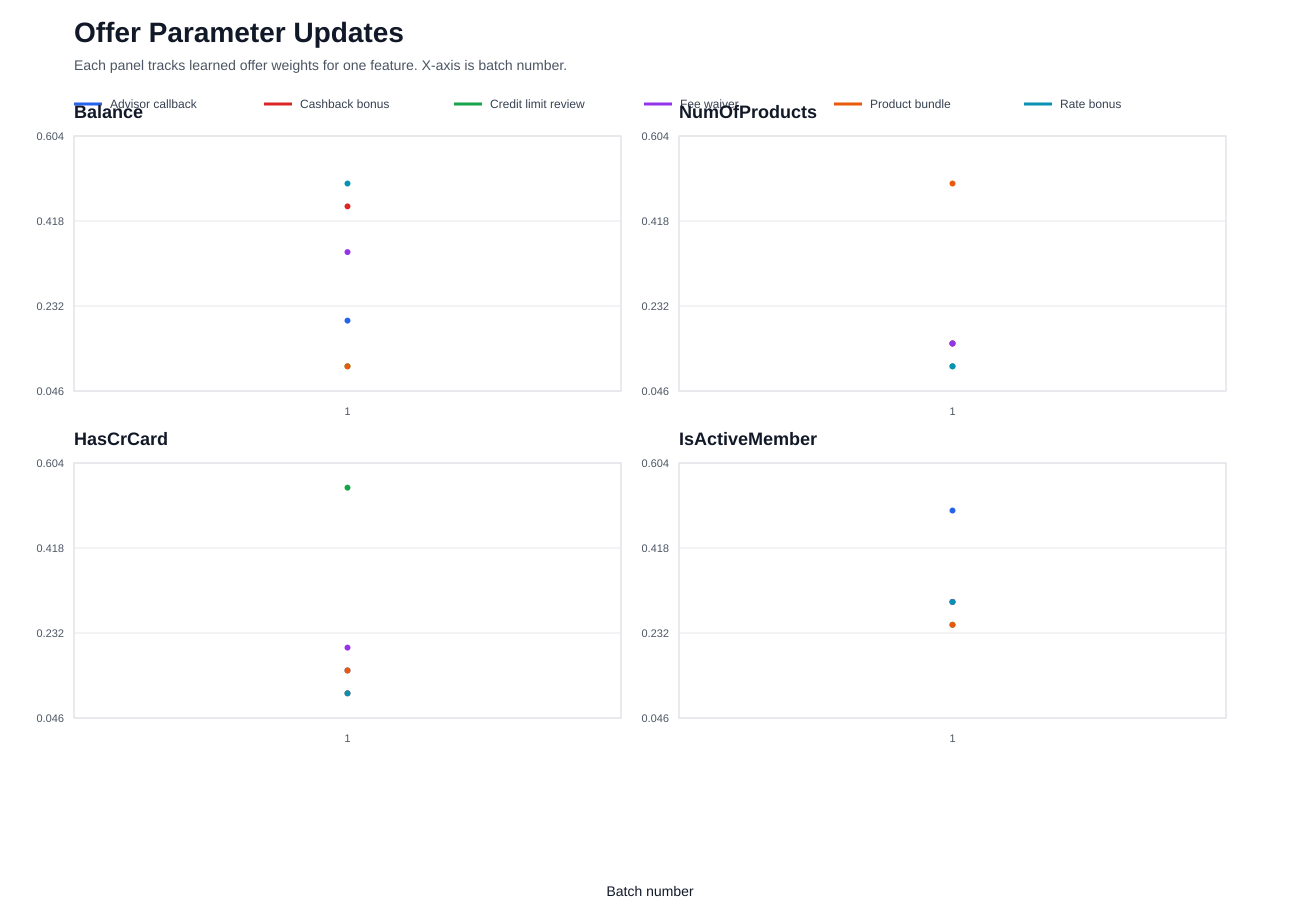

The table this chart was drawn from, first rows:
batch_number, feature, offer, offer_label, weight, reason, customer_id
1, Balance, cashback_bonus, Cashback bonus, 0.45, initialize, 
1, Balance, fee_waiver, Fee waiver, 0.35, initialize, 
1, Balance, rate_bonus, Rate bonus, 0.5, initialize, 
1, Balance, credit_limit_review, Credit limit review, 0.1, initialize, 
1, Balance, product_bundle, Product bundle, 0.1, initialize, 
1, Balance, advisor_callback, Advisor callback, 0.2, initialize, 
1, NumOfProducts, cashback_bonus, Cashback bonus, 0.15, initialize, 
1, NumOfProducts, fee_waiver, Fee waiver, 0.15, initialize, 
1, NumOfProducts, rate_bonus, Rate bonus, 0.1, initialize, 
1, NumOfProducts, credit_limit_review, Credit limit review, 0.1, initialize, 
1, NumOfProducts, product_bundle, Product bundle, 0.5, initialize, 
1, NumOfProducts, advisor_callback, Advisor callback, 0.15, initialize, 
1, HasCrCard, cashback_bonus, Cashback bonus, 0.1, initialize, 
1, HasCrCard, fee_waiver, Fee waiver, 0.2, initialize, 
1, HasCrCard, rate_bonus, Rate bonus, 0.1, initialize, 
1, HasCrCard, credit_limit_review, Credit limit review, 0.55, initialize, 
1, HasCrCard, product_bundle, Product bundle, 0.15, initialize, 
1, HasCrCard, advisor_callback, Advisor callback, 0.15, initialize, 
1, IsActiveMember, cashback_bonus, Cashback bonus, 0.3, initialize, 
1, IsActiveMember, fee_waiver, Fee waiver, 0.3, initialize, 
1, IsActiveMember, rate_bonus, Rate bonus, 0.3, initialize, 
1, IsActiveMember, credit_limit_review, Credit limit review, 0.25, initialize, 
1, IsActiveMember, product_bundle, Product bundle, 0.25, initialize, 
1, IsActiveMember, advisor_callback, Advisor callback, 0.5, initialize, 
